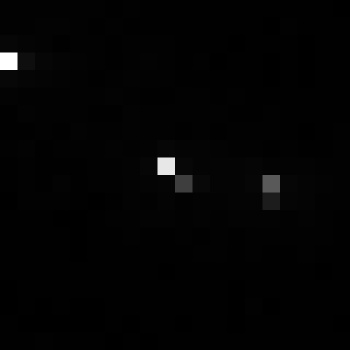

The file beside this chart, header and first rows:
, xmin, ymin, lat, lon, area, perimeter, max_nanowatts, min_nanowatts, moonlight_illumination, clear_sky_confidence, mean_nanowatts
0, 736, 3396, -4.326, -4.326, 1.0, 0.0, 24.2, 0.002003, 11.84, 0.0, 1.116
